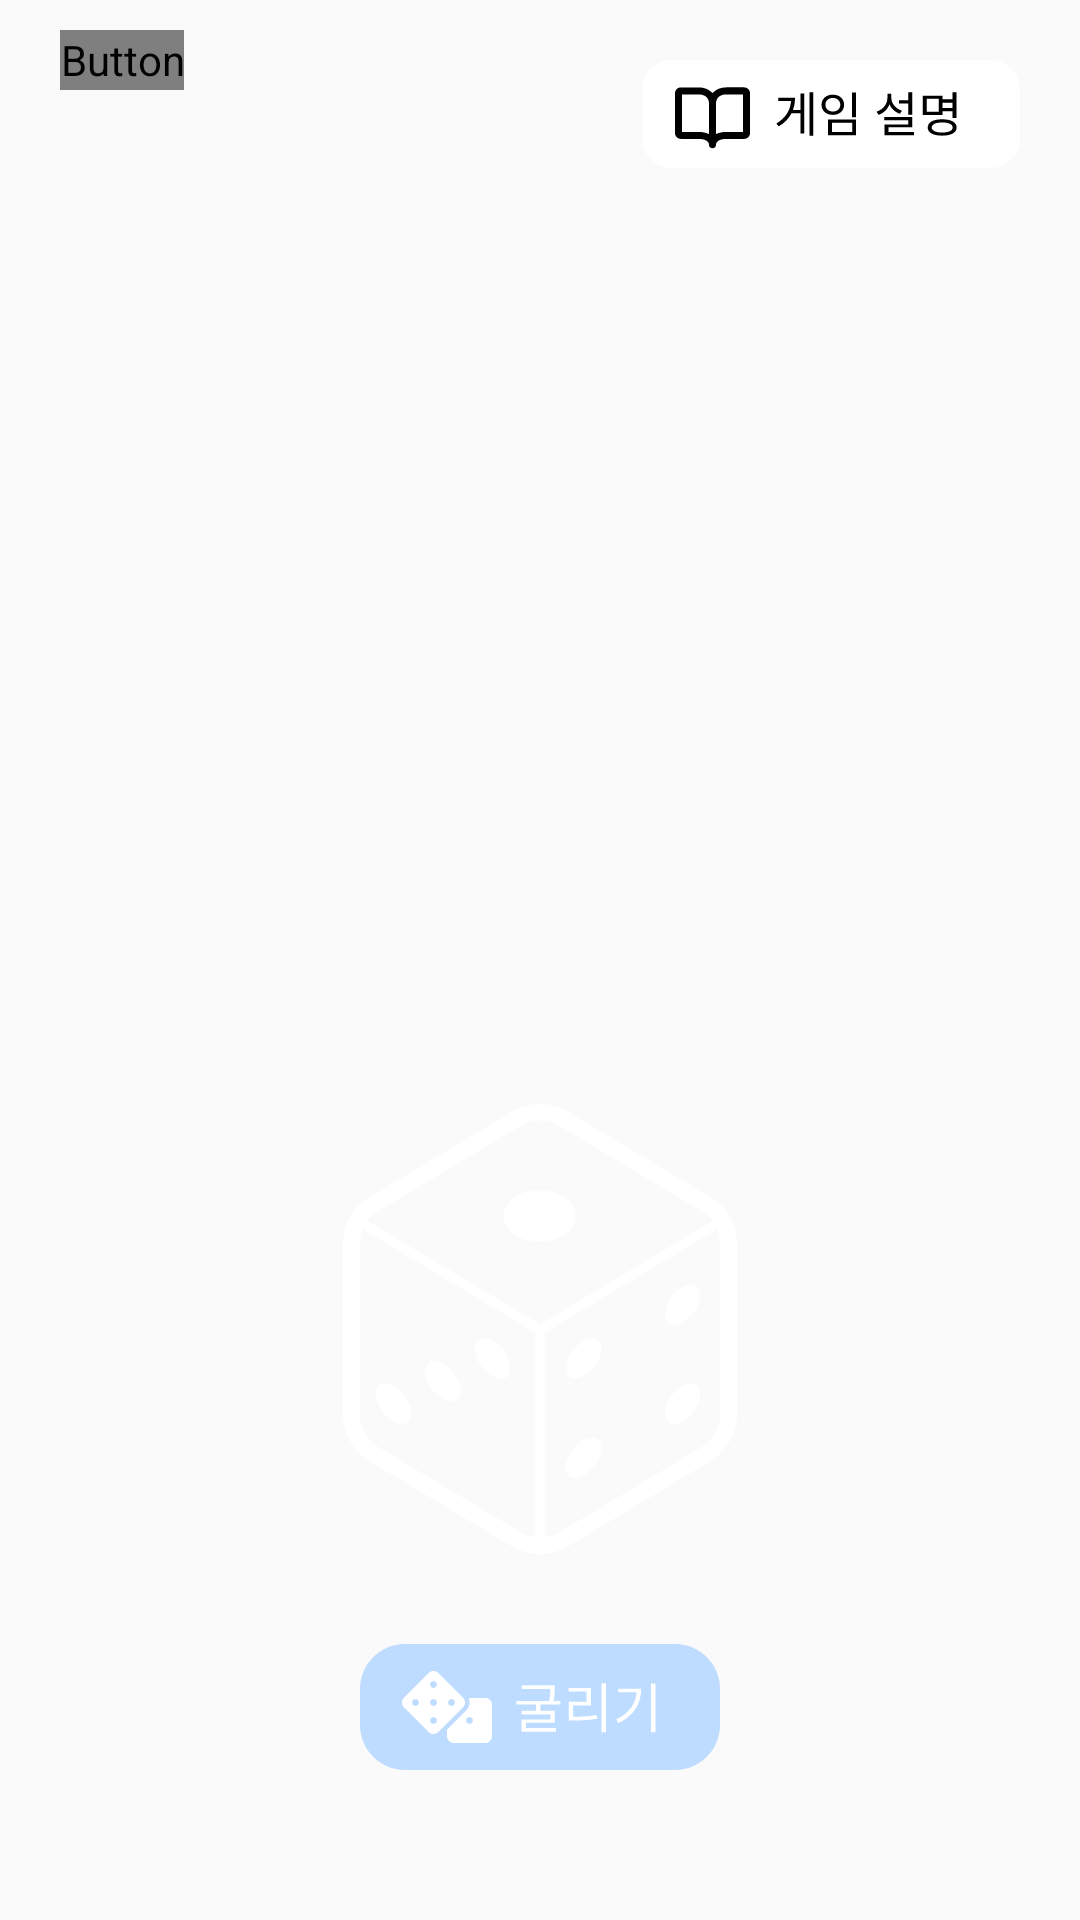

This screen was rendered from an Android layout file. Write that file and the resources it references.
<!-- AndroidManifest.xml: application theme Theme.MadMemoirMix -->
<!-- res/layout/fragment_dicegame.xml -->
<?xml version="1.0" encoding="utf-8"?>
<FrameLayout xmlns:android="http://schemas.android.com/apk/res/android"
    xmlns:tools="http://schemas.android.com/tools"
    android:layout_width="match_parent"
    android:layout_height="match_parent"
    tools:context=".DiceGameFragment">

    <androidx.constraintlayout.widget.ConstraintLayout
        xmlns:android="http://schemas.android.com/apk/res/android"
        xmlns:app="http://schemas.android.com/apk/res-auto"
        android:layout_width="match_parent"
        android:layout_height="match_parent">

        <Button
            android:id="@+id/back_button"
            android:layout_width="wrap_content"
            android:layout_height="20dp"
            android:background="@android:color/transparent"
            android:foreground="@drawable/bg_white_ripple"
            android:text="@string/back"
            android:textColor="@color/white"
            android:textSize="15sp"
            android:fontFamily="@font/roboto_italic"
            app:layout_constraintStart_toStartOf="parent"
            app:layout_constraintTop_toTopOf="parent"
            android:layout_marginStart="20dp"
            android:layout_marginTop="10dp"
            />

        <ImageButton
            android:id="@+id/manual_button"
            android:layout_width="wrap_content"
            android:layout_height="wrap_content"
            android:background="@drawable/manual_button"
            android:foreground="?android:attr/selectableItemBackground"
            app:layout_constraintEnd_toEndOf="parent"
            android:layout_marginEnd="20dp"
            app:layout_constraintTop_toTopOf="parent"
            android:layout_marginTop="20dp"
            />

        <Button
            android:id="@+id/roll_button"
            android:layout_width="wrap_content"
            android:layout_height="42dp"
            android:background="@drawable/roll_button"
            android:foreground="?android:attr/selectableItemBackground"
            app:layout_constraintBottom_toBottomOf="parent"
            app:layout_constraintStart_toStartOf="parent"
            app:layout_constraintEnd_toEndOf="parent"
            android:layout_marginBottom="50dp"/>

        <ImageView
            android:id="@+id/dice_image"
            android:layout_width="150dp"
            android:layout_height="150dp"
            android:src="@drawable/dice_1"
            app:layout_constraintStart_toStartOf="parent"
            app:layout_constraintEnd_toEndOf="parent"
            app:layout_constraintBottom_toTopOf="@id/roll_button"
            android:layout_marginBottom="30dp"/>


    </androidx.constraintlayout.widget.ConstraintLayout>
</FrameLayout>
<!-- resources referenced by this layout -->
<resources>
  <!-- drawable bg_white_ripple (drawable) -->
  <?xml version="1.0" encoding="utf-8"?>
  <ripple xmlns:android="http://schemas.android.com/apk/res/android"
      android:color="@android:color/darker_gray">
      <item android:id="@android:id/mask">
          <shape android:shape="rectangle">
              <solid android:color="@color/white" />
              <corners android:radius="1000dp" /> 
          </shape>
      </item>
  </ripple>
  <!-- drawable dice_1: vector/xml drawable (drawable, 2560 chars, omitted) -->
  <!-- drawable manual_button: vector/xml drawable (drawable, 2502 chars, omitted) -->
  <!-- drawable roll_button: vector/xml drawable (drawable, 2101 chars, omitted) -->
  <string name="back"><u> &lt;&lt; 기본 화면으로 </u></string>
  <style name="Theme.MadMemoirMix" parent="Base.Theme.MadMemoirMix" />
  <style name="Base.Theme.MadMemoirMix" parent="Theme.AppCompat.Light">
          <item name="windowNoTitle">true</item>
          
          
      </style>
  <!-- not gathered from this repository: default colours our renderer supplied (Android Studio template values) -->
  <color name="white">#FFFFFFFF</color>
</resources>
